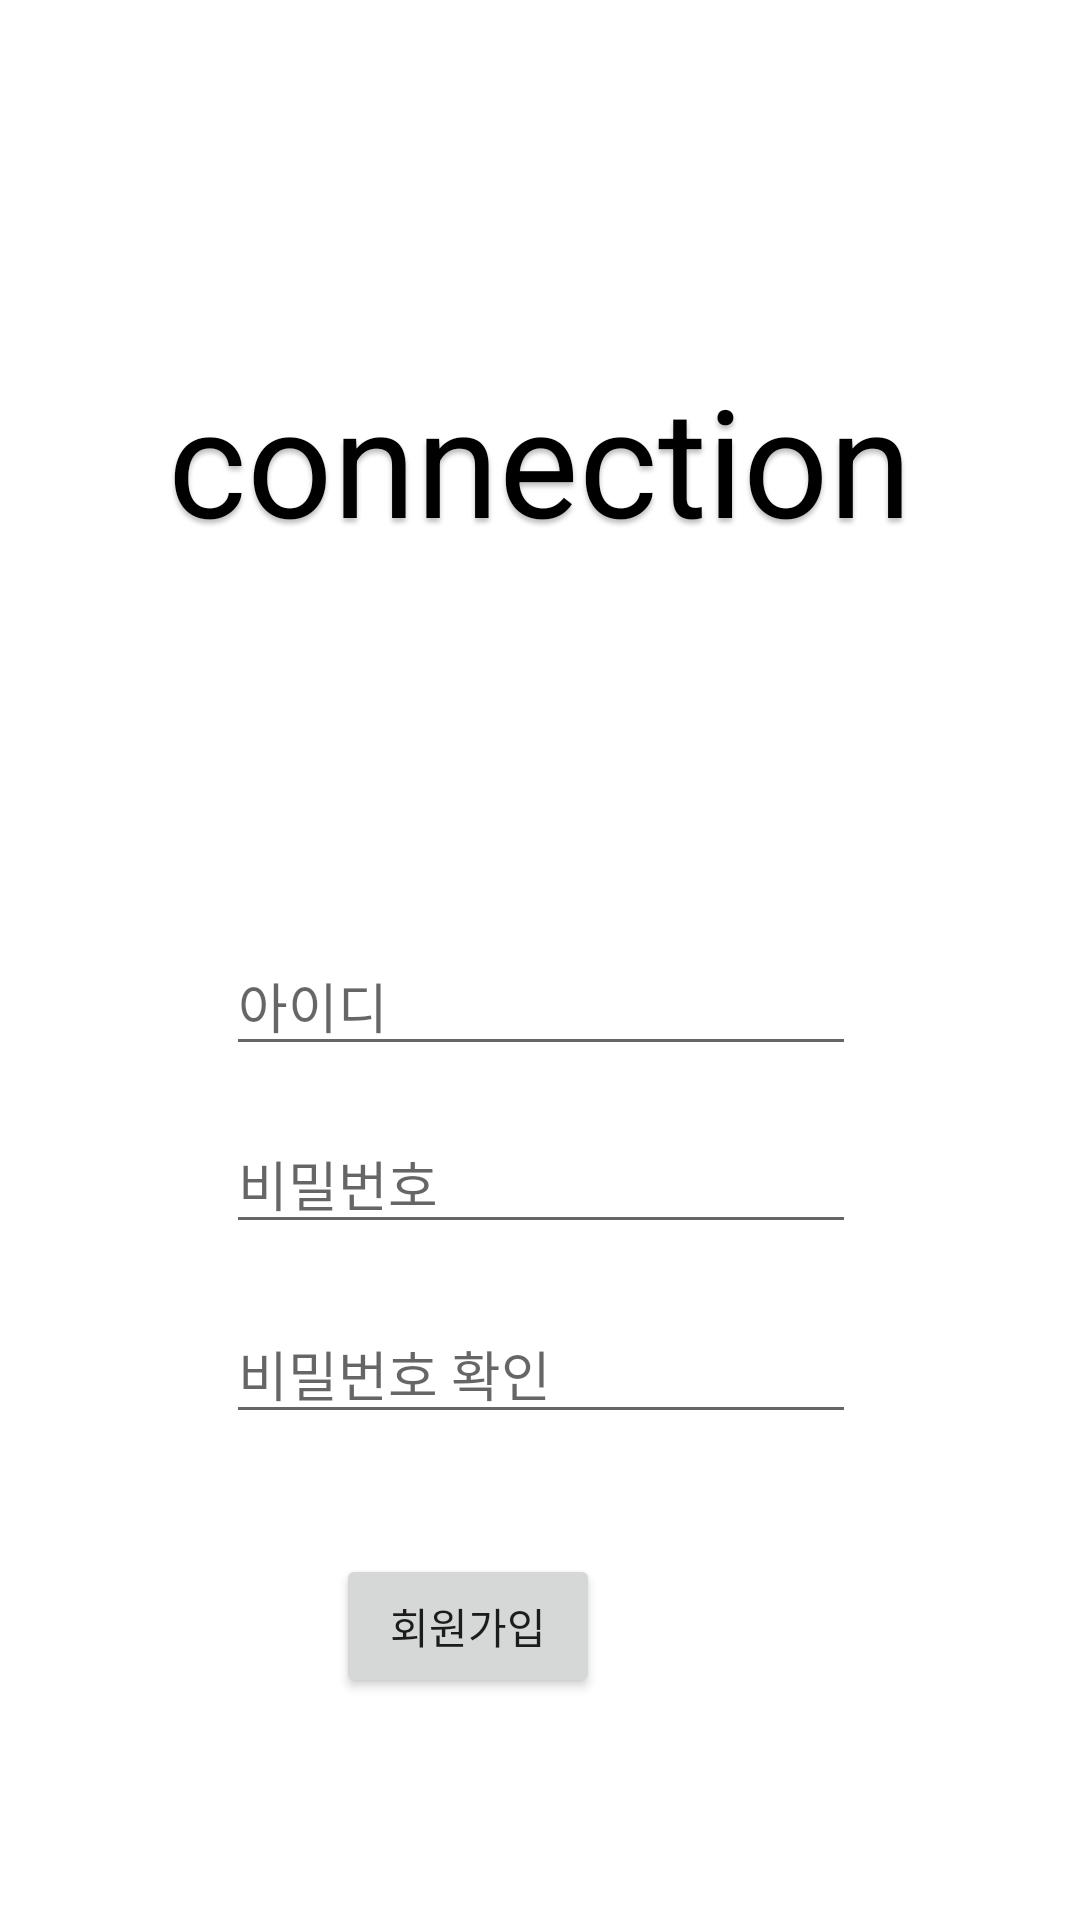

Write the Android layout XML for this screen, with the resource values it uses.
<!-- AndroidManifest.xml: application theme Theme.Login -->
<!-- res/layout/activity_register.xml -->
<?xml version="1.0" encoding="utf-8"?>
<androidx.constraintlayout.widget.ConstraintLayout xmlns:android="http://schemas.android.com/apk/res/android"
    xmlns:app="http://schemas.android.com/apk/res-auto"
    xmlns:tools="http://schemas.android.com/tools"
    android:layout_width="match_parent"
    android:layout_height="match_parent"
    tools:context=".Register">

    <TextView
        android:id="@+id/connection"
        android:layout_width="317dp"
        android:layout_height="73dp"
        android:layout_alignParentLeft="true"
        android:layout_alignParentTop="true"
        android:gravity="center_horizontal|top"
        android:text="@string/connection"
        android:textAppearance="@style/connection"
        app:layout_constraintBottom_toTopOf="@+id/edit_id"
        app:layout_constraintEnd_toEndOf="parent"
        app:layout_constraintStart_toStartOf="parent"
        app:layout_constraintTop_toTopOf="parent" />

    <EditText
        android:id="@+id/edit_id"
        android:layout_width="wrap_content"
        android:layout_height="wrap_content"
        android:layout_marginTop="312dp"
        android:ems="10"
        android:hint="아이디"
        android:inputType="textPersonName"
        app:layout_constraintEnd_toEndOf="parent"
        app:layout_constraintHorizontal_bias="0.502"
        app:layout_constraintStart_toStartOf="parent"
        app:layout_constraintTop_toTopOf="parent" />

    <EditText
        android:id="@+id/edit_pw"
        android:layout_width="wrap_content"
        android:layout_height="wrap_content"
        android:layout_marginTop="16dp"
        android:ems="10"
        android:hint="비밀번호"
        android:inputType="textPassword"
        app:layout_constraintEnd_toEndOf="parent"
        app:layout_constraintHorizontal_bias="0.502"
        app:layout_constraintStart_toStartOf="parent"
        app:layout_constraintTop_toBottomOf="@+id/edit_id" />

    <EditText
        android:id="@+id/edit_pw_re"
        android:layout_width="wrap_content"
        android:layout_height="wrap_content"
        android:layout_marginTop="20dp"
        android:ems="10"
        android:hint="비밀번호 확인"
        android:inputType="textPassword"
        app:layout_constraintEnd_toEndOf="parent"
        app:layout_constraintHorizontal_bias="0.502"
        app:layout_constraintStart_toStartOf="parent"
        app:layout_constraintTop_toBottomOf="@+id/edit_pw" />

    <Button
        android:id="@+id/btn_register"
        android:layout_width="wrap_content"
        android:layout_height="wrap_content"
        android:layout_marginTop="40dp"
        android:layout_marginEnd="160dp"
        android:layout_marginRight="160dp"
        android:text="회원가입"
        app:layout_constraintEnd_toEndOf="parent"
        app:layout_constraintTop_toBottomOf="@+id/edit_pw_re" />

</androidx.constraintlayout.widget.ConstraintLayout>
<!-- resources referenced by this layout -->
<resources>
  <string name="connection">
  
  connection
  </string>
  <style name="connection">
  
          <item name="android:textSize">
              50sp
          </item>
  
          <item name="android:textColor">
              #000000
          </item>
  
          <item name="android:shadowColor">
              #40000000
          </item>
  
          <item name="android:shadowDx">
              0
          </item>
  
          <item name="android:shadowDy">
              4
          </item>
  
          <item name="android:shadowRadius">
              4
          </item>
  
      </style>
  <style name="Theme.Login" parent="Theme.MaterialComponents.DayNight.DarkActionBar">
          
          <item name="colorPrimary">@color/purple_500</item>
          <item name="colorPrimaryVariant">@color/purple_700</item>
          <item name="colorOnPrimary">@color/white</item>
          
          <item name="colorSecondary">@color/teal_200</item>
          <item name="colorSecondaryVariant">@color/teal_700</item>
          <item name="colorOnSecondary">@color/black</item>
          
          <item name="android:statusBarColor">?attr/colorPrimaryVariant</item>
          
      </style>+
  <!-- not gathered from this repository: default colours our renderer supplied (Android Studio template values) -->
  <color name="purple_500">#FF6200EE</color>
  <color name="purple_700">#FF3700B3</color>
  <color name="teal_200">#FF03DAC5</color>
  <color name="teal_700">#FF018786</color>
  <color name="black">#FF000000</color>
  <color name="white">#FFFFFFFF</color>
</resources>
